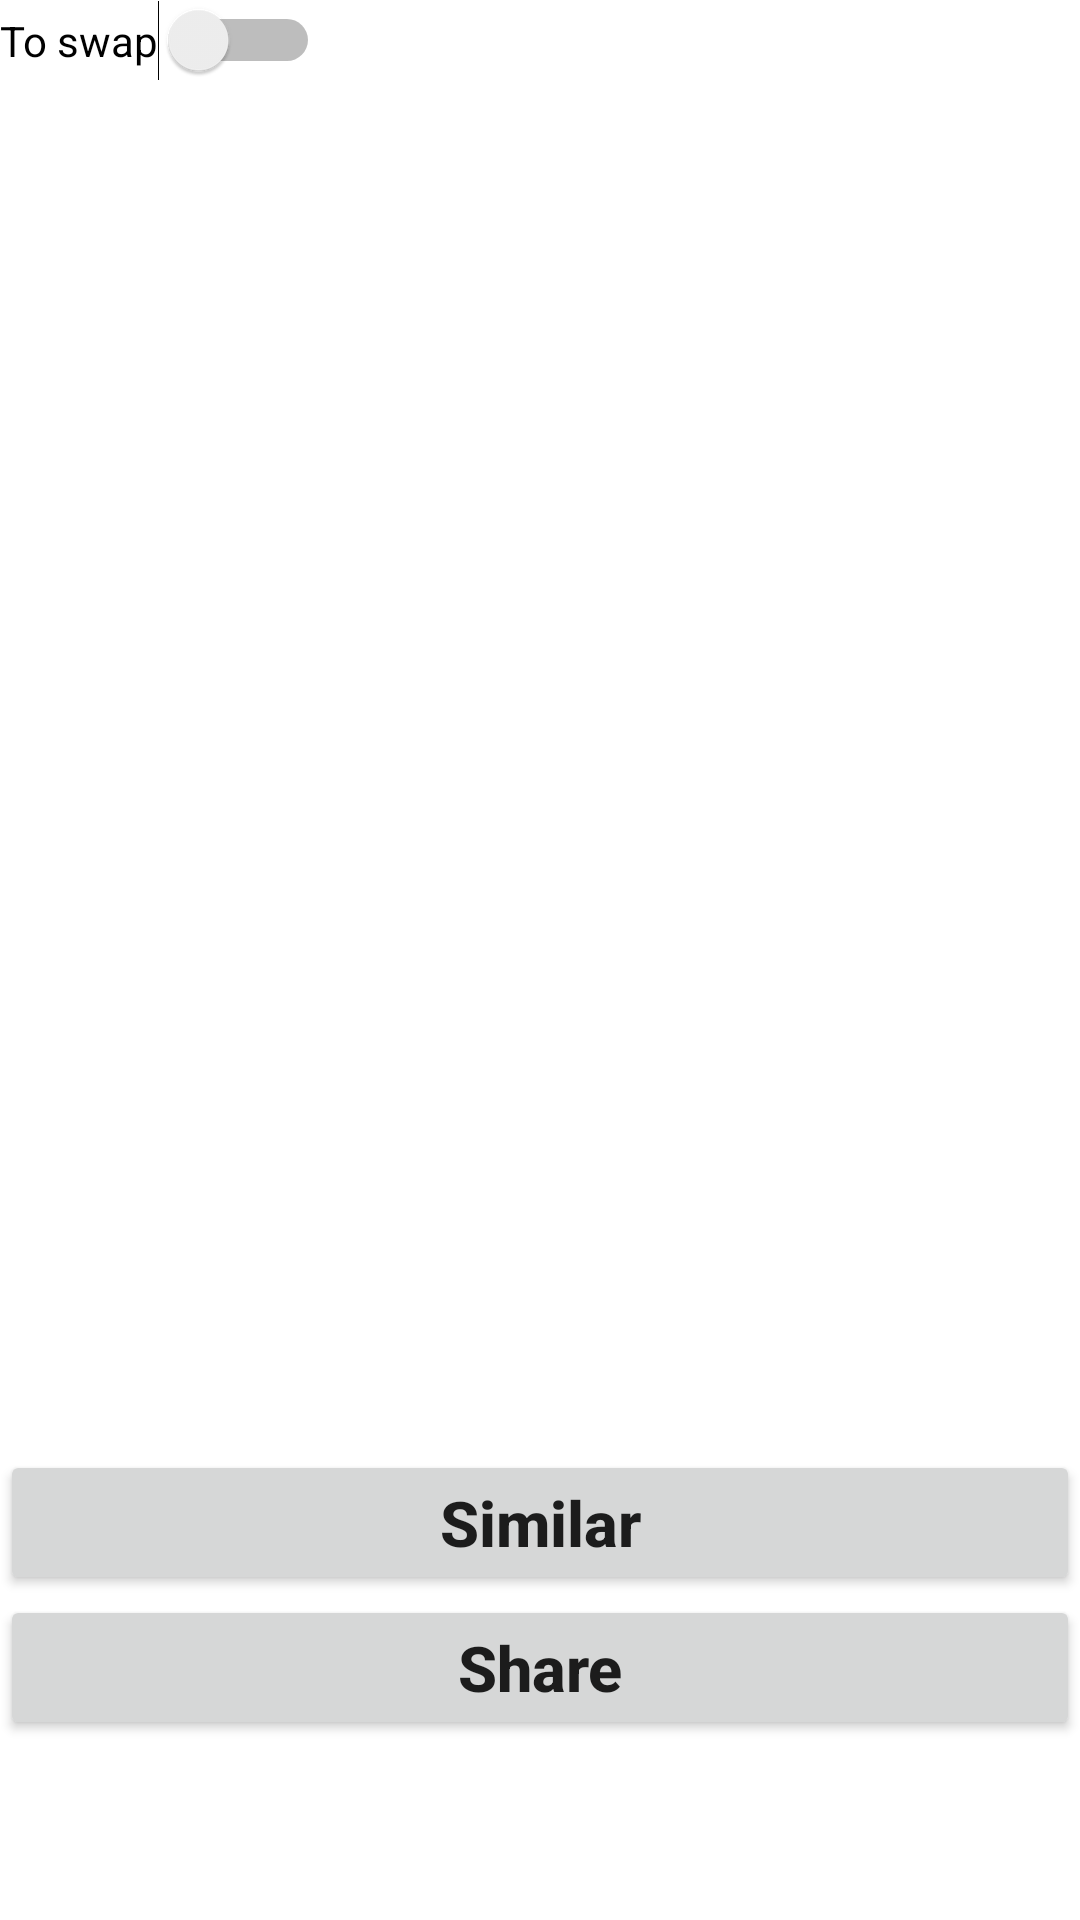

Android layout source for this screen:
<!-- AndroidManifest.xml: application theme Theme.NapkinHandler -->
<!-- res/layout/fragment_dashboard.xml -->
<?xml version="1.0" encoding="utf-8"?>
<androidx.constraintlayout.widget.ConstraintLayout xmlns:android="http://schemas.android.com/apk/res/android"
    xmlns:app="http://schemas.android.com/apk/res-auto"
    xmlns:tools="http://schemas.android.com/tools"
    android:layout_width="match_parent"
    android:layout_height="match_parent"
    android:paddingBottom="60dp"
    tools:context=".ui.dashboard.DashboardFragment">

    <androidx.recyclerview.widget.RecyclerView
        android:id="@+id/picture_gallery"
        android:layout_width="0dp"
        android:layout_height="0dp"
        android:layout_marginStart="8dp"
        android:layout_marginEnd="8dp"
        android:textAlignment="center"
        android:textSize="20sp"
        app:layout_constraintBottom_toTopOf="@+id/button_similar_pictures"
        app:layout_constraintEnd_toEndOf="parent"
        app:layout_constraintStart_toStartOf="parent"
        app:layout_constraintTop_toBottomOf="@+id/switch_to_swap" />

    <Button
        android:id="@+id/button_similar_pictures"
        android:layout_width="match_parent"
        android:layout_height="wrap_content"
        android:layout_alignParentBottom="true"
        android:layout_centerInParent="true"
        android:text="@string/dashboard_similar_pictures"
        android:textAllCaps="false"
        android:textSize="21sp"
        android:textStyle="bold"
        app:layout_constraintBottom_toTopOf="@+id/button_share_pictures"
        app:layout_constraintEnd_toEndOf="parent"
        app:layout_constraintStart_toStartOf="parent" />

    <Button
        android:id="@+id/button_share_pictures"
        android:layout_width="match_parent"
        android:layout_height="wrap_content"
        android:layout_alignParentBottom="true"
        android:layout_centerInParent="true"
        android:text="@string/dashboard_share_pictures"
        android:textAllCaps="false"
        android:textSize="21sp"
        android:textStyle="bold"
        app:layout_constraintBottom_toBottomOf="parent"
        app:layout_constraintEnd_toEndOf="parent"
        app:layout_constraintStart_toStartOf="parent" />

    <Switch
        android:id="@+id/switch_to_swap"
        android:layout_width="wrap_content"
        android:layout_height="wrap_content"
        android:text="@string/dashboard_to_swap"
        app:layout_constraintStart_toStartOf="parent"
        app:layout_constraintTop_toTopOf="parent" />

</androidx.constraintlayout.widget.ConstraintLayout>
<!-- resources referenced by this layout -->
<resources>
  <string name="dashboard_share_pictures">Share</string>
  <string name="dashboard_similar_pictures">Similar</string>
  <string name="dashboard_to_swap">To swap</string>
  <style name="Theme.NapkinHandler" parent="Theme.MaterialComponents.DayNight.DarkActionBar">
          
          <item name="colorPrimary">@color/purple_500</item>
          <item name="colorPrimaryVariant">@color/purple_700</item>
          <item name="colorOnPrimary">@color/white</item>
          
          <item name="colorSecondary">@color/teal_200</item>
          <item name="colorSecondaryVariant">@color/teal_700</item>
          <item name="colorOnSecondary">@color/black</item>
          
          <item name="android:statusBarColor">?attr/colorPrimaryVariant</item>
          
      </style>
  <!-- not gathered from this repository: default colours our renderer supplied (Android Studio template values) -->
  <color name="purple_500">#FF6200EE</color>
  <color name="purple_700">#FF3700B3</color>
  <color name="teal_200">#FF03DAC5</color>
  <color name="teal_700">#FF018786</color>
  <color name="black">#FF000000</color>
  <color name="white">#FFFFFFFF</color>
</resources>
